Run: headless pygame with SDL's dummy video driver; simulated clock (each Clock.tick advances the game by its frame time, no real sleeping); random seed 0; keys injected as events and as key.get_pressed() state; no mouse input.
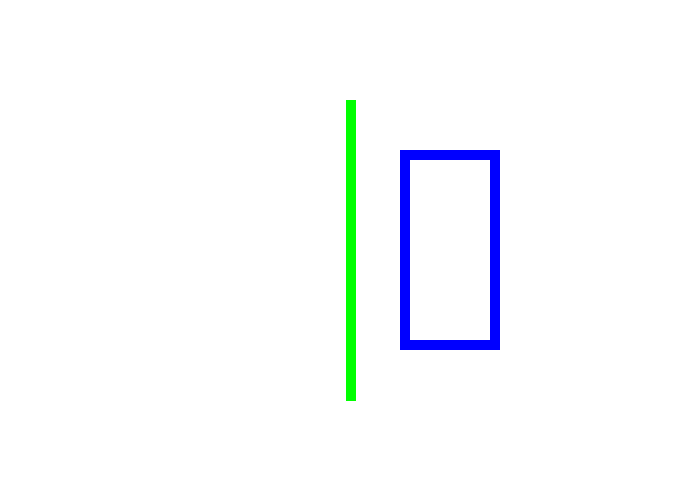
Frame 1 of 4 · flips 1–60 · no input
Frame 2 of 4 · flips 61–180 · tapped SPACE, RETURN · held RIGHT (→), D · screen unchanged from frame 1, image omitted
Frame 3 of 4 · flips 181–300 · held DOWN (↓), S · screen unchanged from frame 2, image omitted
Frame 4 of 4 · flips 301–420 · held LEFT (←), A, UP (↑), W · screen unchanged from frame 3, image omitted

The pygame program that drew these frames:

import pygame

pygame.init()

size = (700, 500)
screen = pygame.display.set_mode(size)

BLACK = (0, 0, 0)
WHITE = (255, 255, 255)
GREEN = (0, 255, 0)
RED = (255, 0, 0)
BLUE = (0, 0, 255)

done = False
 
# Used to manage how fast the screen updates
clock = pygame.time.Clock()
 
# -------- Main Program Loop -----------
while not done:
    for event in pygame.event.get(): # User did something
        if event.type == pygame.QUIT: # If user clicked close
            done = True # Flag that we are done so we exit this loop
 
    screen.fill(WHITE)
    # --- Drawing code should go here
    pygame.draw.line(screen, GREEN, [350, 100], [350, 400], 10)
    pygame.draw.rect(screen, BLUE, [400, 150, 100, 200], 10)
   
    # --- Go ahead and update the screen with what we've drawn.
    pygame.display.flip()
 
    # --- Limit to 60 frames per second
    clock.tick(60)

# Close the window and quit.
pygame.quit()
